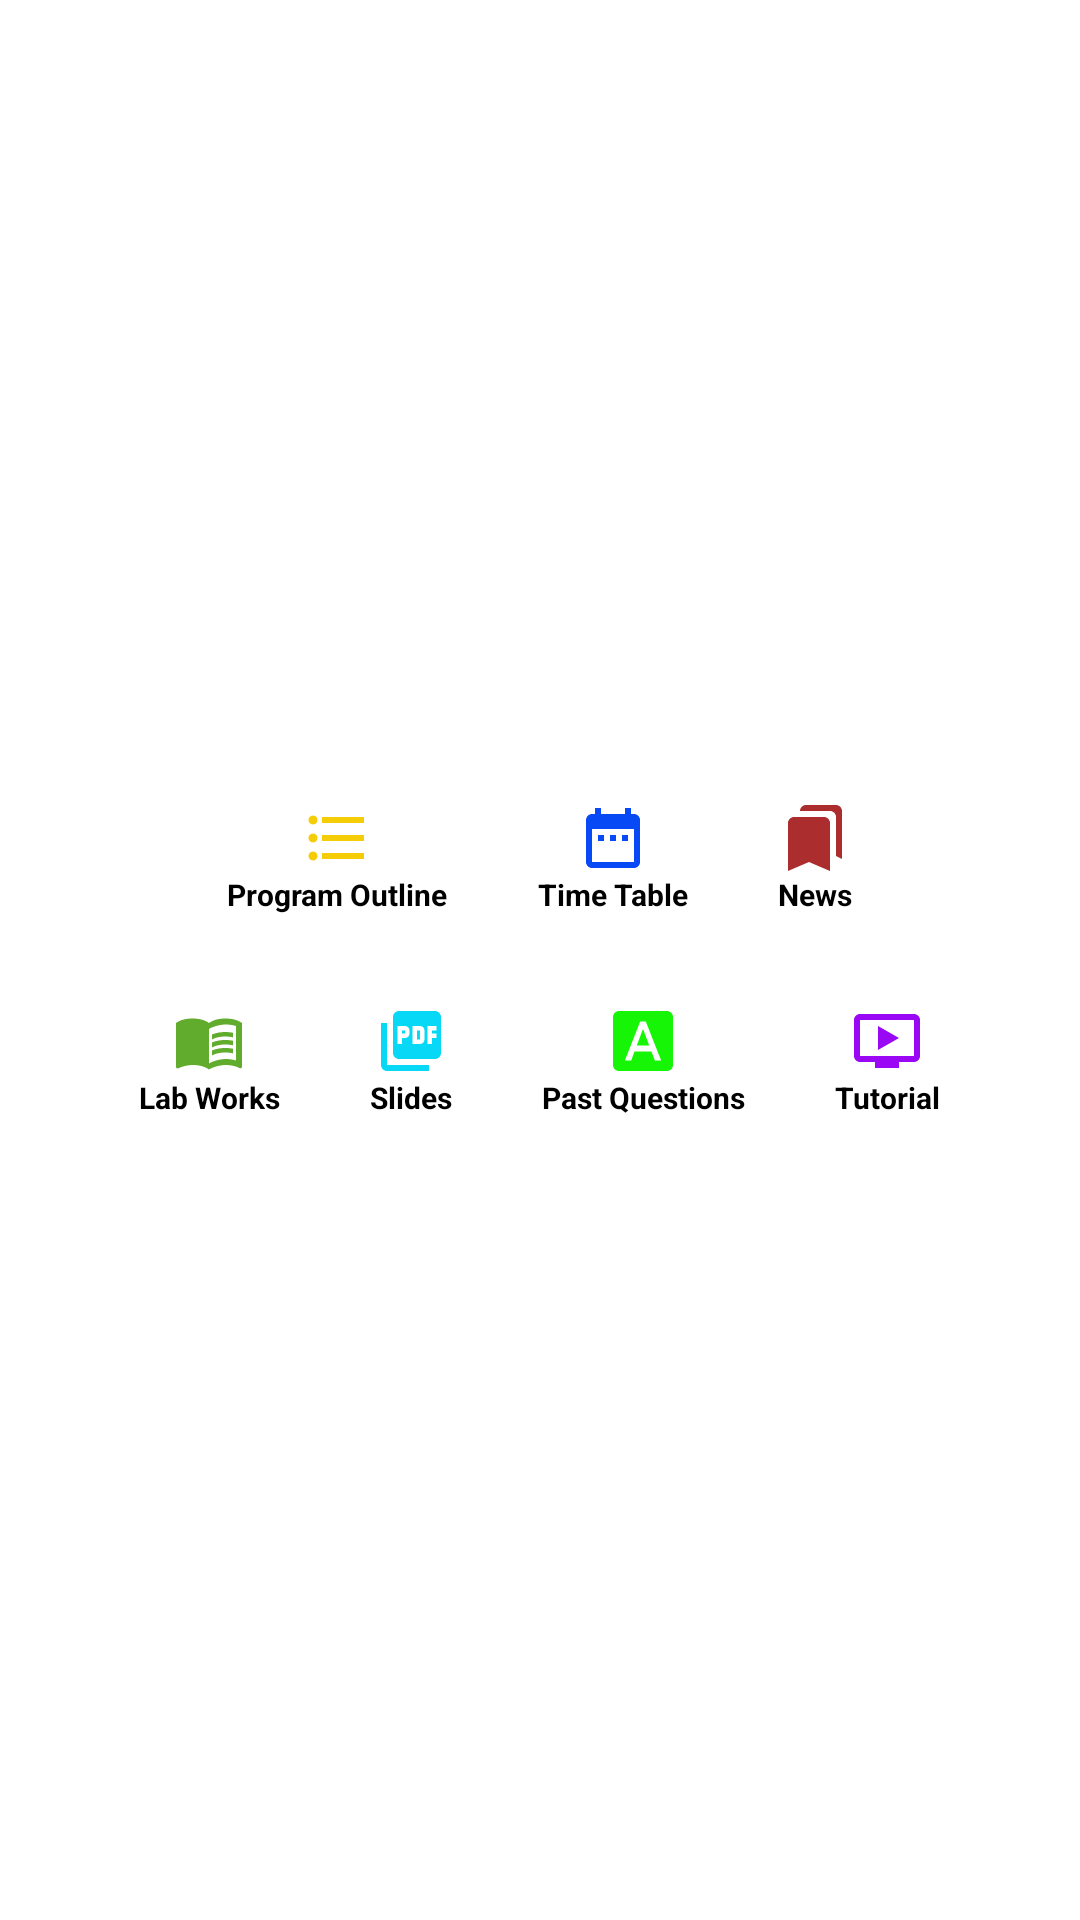

Here is an Android app screen rendered from its layout file. Give the layout XML and the strings, colors and styles it references.
<!-- AndroidManifest.xml: application theme Theme.GhemsaApp -->
<!-- res/layout/activity_home.xml -->
<?xml version="1.0" encoding="utf-8"?>
<LinearLayout xmlns:android="http://schemas.android.com/apk/res/android"
    xmlns:app="http://schemas.android.com/apk/res-auto"
    xmlns:tools="http://schemas.android.com/tools"
    android:layout_width="match_parent"
    android:layout_height="wrap_content"
    android:gravity="center"
    android:layout_gravity="center"
    android:orientation="vertical"
    tools:context=".HomeActivity">


    <LinearLayout
        android:layout_width="wrap_content"
        android:layout_height="wrap_content"
        android:gravity="center"
        android:layout_gravity="center"
        android:orientation="horizontal">

        <LinearLayout
            android:id="@+id/homeprogramotlinebtn"
            android:clickable="true"
            android:layout_width="wrap_content"
            android:layout_height="wrap_content"
            android:gravity="center_horizontal"
            android:layout_gravity="center"
            android:layout_margin="15dp"
            android:orientation="vertical">
            <ImageView
                android:layout_width="wrap_content"
                android:layout_height="wrap_content"
                app:srcCompat="@drawable/ic_program" />

            <TextView
                android:layout_width="wrap_content"
                android:layout_height="wrap_content"
                android:text="Program Outline"
                android:textSize="10sp"
                android:textColor="#000"
                android:textStyle="bold" />

        </LinearLayout>

        <LinearLayout
            android:id="@+id/hometimetablebtn"
            android:clickable="true"
            android:layout_width="wrap_content"
            android:layout_height="wrap_content"
            android:gravity="center_horizontal"
            android:layout_gravity="center"
            android:layout_margin="15dp"
            android:orientation="vertical">
            <ImageView
                android:layout_width="wrap_content"
                android:layout_height="wrap_content"
                app:srcCompat="@drawable/ic_timetable" />

            <TextView
                android:layout_width="wrap_content"
                android:layout_height="wrap_content"
                android:text="Time Table"
                android:textSize="10sp"
                android:textColor="#000"
                android:textStyle="bold" />

        </LinearLayout>

        <LinearLayout
            android:id="@+id/homenewsbtn"
            android:clickable="true"
            android:layout_width="wrap_content"
            android:layout_height="wrap_content"
            android:gravity="center_horizontal"
            android:layout_gravity="center"
            android:layout_margin="15dp"
            android:orientation="vertical">
            <ImageView
                android:layout_width="wrap_content"
                android:layout_height="wrap_content"
                app:srcCompat="@drawable/ic_news" />

            <TextView
                android:layout_width="wrap_content"
                android:layout_height="wrap_content"
                android:text="News"
                android:textSize="10sp"
                android:textColor="#000"
                android:textStyle="bold" />

        </LinearLayout>
    </LinearLayout>


    <LinearLayout
        android:layout_width="wrap_content"
        android:layout_height="wrap_content"
        android:gravity="center"
        android:layout_gravity="center"
        android:orientation="horizontal">

        <LinearLayout
            android:id="@+id/homelabworkbtn"
            android:clickable="true"
            android:layout_width="wrap_content"
            android:layout_height="wrap_content"
            android:gravity="center_horizontal"
            android:layout_gravity="center"
            android:layout_margin="15dp"
            android:orientation="vertical">
            <ImageView
                android:layout_width="wrap_content"
                android:layout_height="wrap_content"
                app:srcCompat="@drawable/ic_slides" />

            <TextView
                android:layout_width="wrap_content"
                android:layout_height="wrap_content"
                android:text="Lab Works"
                android:textSize="10sp"
                android:textColor="#000"
                android:textStyle="bold" />

        </LinearLayout>

        <LinearLayout
            android:id="@+id/homeslidesbtn"
            android:clickable="true"
            android:layout_width="wrap_content"
            android:layout_height="wrap_content"
            android:gravity="center_horizontal"
            android:layout_gravity="center"
            android:layout_margin="15dp"
            android:orientation="vertical">
            <ImageView
                android:layout_width="wrap_content"
                android:layout_height="wrap_content"
                app:srcCompat="@drawable/ic_pdsf" />

            <TextView
                android:layout_width="wrap_content"
                android:layout_height="wrap_content"
                android:text="Slides"
                android:textSize="10sp"
                android:textColor="#000"
                android:textStyle="bold" />

        </LinearLayout>

        <LinearLayout
            android:id="@+id/homepascobtn"
            android:clickable="true"
            android:layout_width="wrap_content"
            android:layout_height="wrap_content"
            android:gravity="center_horizontal"
            android:layout_gravity="center"
            android:layout_margin="15dp"
            android:orientation="vertical">
            <ImageView
                android:layout_width="wrap_content"
                android:layout_height="wrap_content"
                app:srcCompat="@drawable/ic_pasco" />

            <TextView
                android:layout_width="wrap_content"
                android:layout_height="wrap_content"
                android:text="Past Questions"
                android:textSize="10sp"
                android:textColor="#000"
                android:textStyle="bold" />

        </LinearLayout>

        <LinearLayout
            android:id="@+id/homevideobtn"
            android:clickable="true"
            android:layout_width="wrap_content"
            android:layout_height="wrap_content"
            android:gravity="center_horizontal"
            android:layout_gravity="center"
            android:layout_margin="15dp"
            android:orientation="vertical">
            <ImageView
                android:layout_width="wrap_content"
                android:layout_height="wrap_content"
                app:srcCompat="@drawable/ic_tutorials" />

            <TextView
                android:layout_width="wrap_content"
                android:layout_height="wrap_content"
                android:text="Tutorial"
                android:textSize="10sp"
                android:textColor="#000"
                android:textStyle="bold" />

        </LinearLayout>
    </LinearLayout>



</LinearLayout>
<!-- resources referenced by this layout -->
<resources>
  <!-- drawable ic_news (drawable) -->
  <vector android:height="24dp" android:tint="#AB2D2D"
      android:viewportHeight="24" android:viewportWidth="24"
      android:width="24dp" xmlns:android="http://schemas.android.com/apk/res/android">
      <path android:fillColor="@android:color/white" android:pathData="M19,18l2,1V3c0,-1.1 -0.9,-2 -2,-2H8.99C7.89,1 7,1.9 7,3h10c1.1,0 2,0.9 2,2v13zM15,5H5c-1.1,0 -2,0.9 -2,2v16l7,-3 7,3V7c0,-1.1 -0.9,-2 -2,-2z"/>
  </vector>
  <!-- drawable ic_pasco (drawable) -->
  <vector android:height="24dp" android:tint="#17F507"
      android:viewportHeight="24" android:viewportWidth="24"
      android:width="24dp" xmlns:android="http://schemas.android.com/apk/res/android">
      <path android:fillColor="@android:color/white" android:pathData="M9.93,13.5h4.14L12,7.98zM20,2L4,2c-1.1,0 -2,0.9 -2,2v16c0,1.1 0.9,2 2,2h16c1.1,0 2,-0.9 2,-2L22,4c0,-1.1 -0.9,-2 -2,-2zM15.95,18.5l-1.14,-3L9.17,15.5l-1.12,3L5.96,18.5l5.11,-13h1.86l5.11,13h-2.09z"/>
  </vector>
  <!-- drawable ic_program (drawable) -->
  <vector android:height="24dp" android:tint="#F5CD07"
      android:viewportHeight="24" android:viewportWidth="24"
      android:width="24dp" xmlns:android="http://schemas.android.com/apk/res/android">
      <path android:fillColor="@android:color/white" android:pathData="M4,10.5c-0.83,0 -1.5,0.67 -1.5,1.5s0.67,1.5 1.5,1.5 1.5,-0.67 1.5,-1.5 -0.67,-1.5 -1.5,-1.5zM4,4.5c-0.83,0 -1.5,0.67 -1.5,1.5S3.17,7.5 4,7.5 5.5,6.83 5.5,6 4.83,4.5 4,4.5zM4,16.5c-0.83,0 -1.5,0.68 -1.5,1.5s0.68,1.5 1.5,1.5 1.5,-0.68 1.5,-1.5 -0.67,-1.5 -1.5,-1.5zM7,19h14v-2L7,17v2zM7,13h14v-2L7,11v2zM7,5v2h14L21,5L7,5z"/>
  </vector>
  <!-- drawable ic_timetable (drawable) -->
  <vector android:height="24dp" android:tint="#074AF5"
      android:viewportHeight="24" android:viewportWidth="24"
      android:width="24dp" xmlns:android="http://schemas.android.com/apk/res/android">
      <path android:fillColor="@android:color/white" android:pathData="M9,11L7,11v2h2v-2zM13,11h-2v2h2v-2zM17,11h-2v2h2v-2zM19,4h-1L18,2h-2v2L8,4L8,2L6,2v2L5,4c-1.11,0 -1.99,0.9 -1.99,2L3,20c0,1.1 0.89,2 2,2h14c1.1,0 2,-0.9 2,-2L21,6c0,-1.1 -0.9,-2 -2,-2zM19,20L5,20L5,9h14v11z"/>
  </vector>
  <!-- drawable ic_tutorials (drawable) -->
  <vector android:height="24dp" android:tint="#9A07F5"
      android:viewportHeight="24" android:viewportWidth="24"
      android:width="24dp" xmlns:android="http://schemas.android.com/apk/res/android">
      <path android:fillColor="@android:color/white" android:pathData="M21,3L3,3c-1.11,0 -2,0.89 -2,2v12c0,1.1 0.89,2 2,2h5v2h8v-2h5c1.1,0 1.99,-0.9 1.99,-2L23,5c0,-1.11 -0.9,-2 -2,-2zM21,17L3,17L3,5h18v12zM16,11l-7,4L9,7z"/>
  </vector>
  <style name="Theme.GhemsaApp" parent="Theme.MaterialComponents.DayNight.DarkActionBar">
          
          <item name="colorPrimary">@color/purple_500</item>
          <item name="colorPrimaryVariant">@color/purple_700</item>
          <item name="colorOnPrimary">@color/white</item>
          
          <item name="colorSecondary">@color/teal_200</item>
          <item name="colorSecondaryVariant">@color/teal_700</item>
          <item name="colorOnSecondary">@color/black</item>
          
          <item name="android:statusBarColor" tools:targetApi="l">?attr/colorPrimaryVariant</item>
          
      </style>
  <color name="purple_500">#B52435</color>
  <color name="purple_700">#580000</color>
  <color name="white">#FFFFFFFF</color>
  <color name="teal_200">#FF03DAC5</color>
  <color name="teal_700">#FF018786</color>
  <color name="black">#FF000000</color>
</resources>
